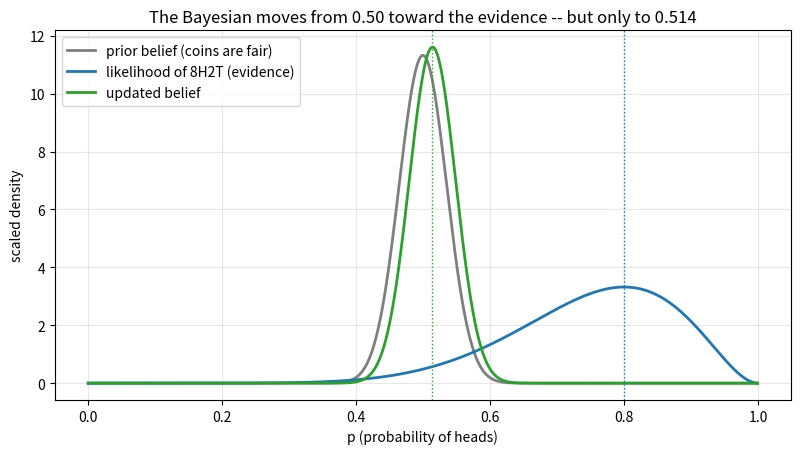
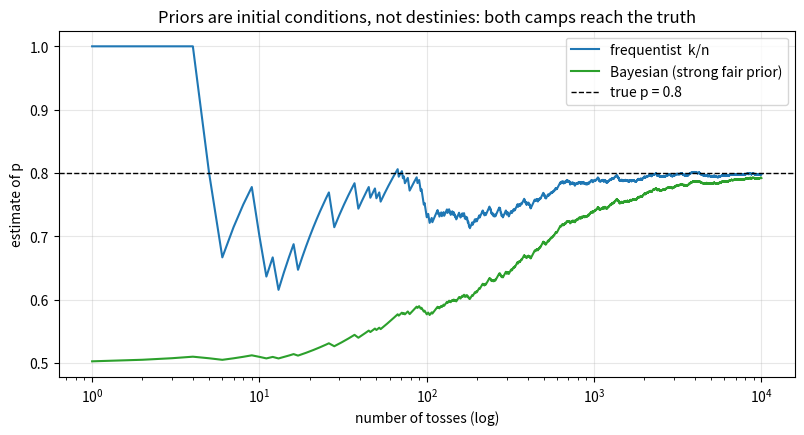
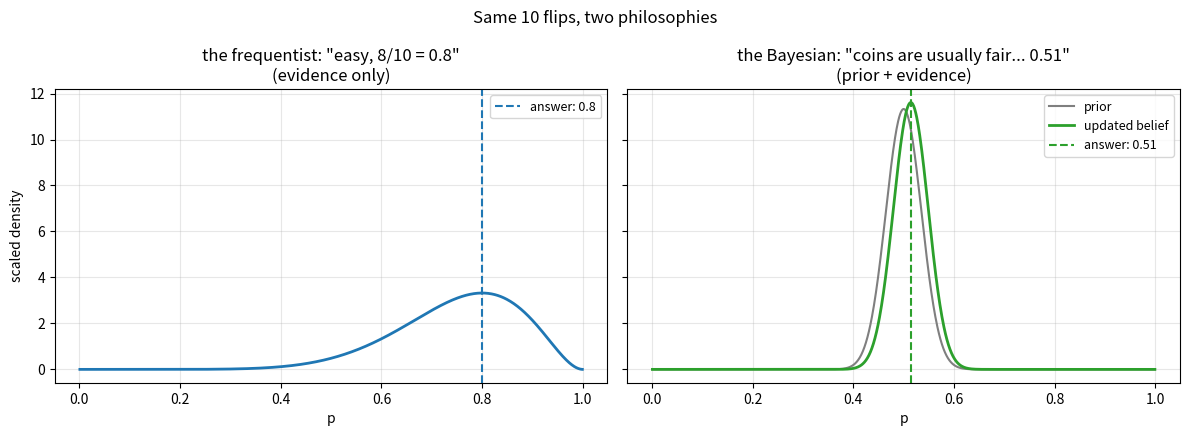
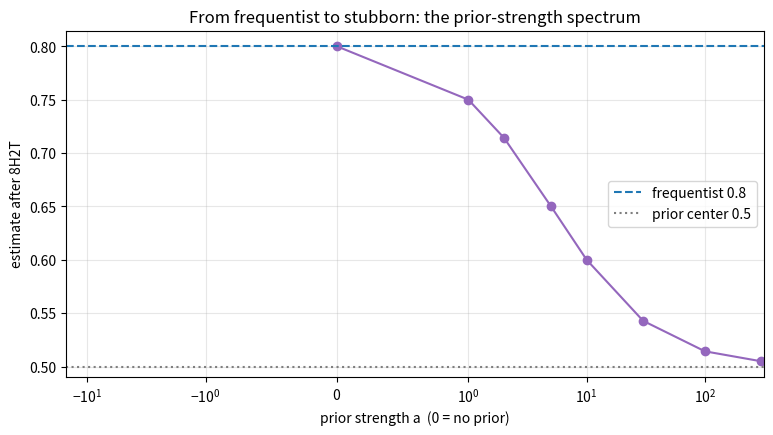

These charts were generated, in order, by the following Python code:
import numpy as np
import matplotlib.pyplot as plt

# numpy < 2 fallback: np.trapezoid was called np.trapz
if not hasattr(np, "trapezoid"):
    np.trapezoid = np.trapz

rng = np.random.default_rng(42)

heads, n = 8, 10
p = np.linspace(0.001, 0.999, 999)

def belief_update(a, heads, tails):
    # prior ~ p^a (1-p)^a  updated by the flips -> posterior curve and its peak
    posterior = p**(a + heads) * (1 - p)**(a + tails)
    return posterior / np.trapezoid(posterior, p), (a + heads) / (2 * a + heads + tails)

frequentist = heads / n
_, bayesian_strong = belief_update(100, heads, n - heads)
_, bayesian_weak = belief_update(2, heads, n - heads)

print(f"data: {heads} heads in {n} tosses")
print(f"frequentist (MLE):              p = {frequentist:.3f}")
print(f"Bayesian, strong fair prior:    p = {bayesian_strong:.3f}   (the video's ~0.52)")
print(f"Bayesian, weak fair-ish prior:  p = {bayesian_weak:.3f}")

prior_curve = p**100 * (1 - p)**100
prior_curve /= np.trapezoid(prior_curve, p)
posterior_curve, peak = belief_update(100, heads, n - heads)
likelihood = p**heads * (1 - p)**(n - heads)
likelihood /= np.trapezoid(likelihood, p)

plt.figure(figsize=(9.5, 4.8))
plt.plot(p, prior_curve, color="tab:gray", linewidth=2, label="prior belief (coins are fair)")
plt.plot(p, likelihood, color="tab:blue", linewidth=2, label="likelihood of 8H2T (evidence)")
plt.plot(p, posterior_curve, color="tab:green", linewidth=2, label="updated belief")
plt.axvline(0.8, color="tab:blue", linestyle=":", linewidth=1)
plt.axvline(peak, color="tab:green", linestyle=":", linewidth=1)
plt.title(f"The Bayesian moves from 0.50 toward the evidence -- but only to {peak:.3f}")
plt.xlabel("p (probability of heads)")
plt.ylabel("scaled density")
plt.grid(True, alpha=0.3)
plt.legend()
plt.show()

rng = np.random.default_rng(0)

true_p = 0.8
flips = rng.random(10_000) < true_p
ks = np.cumsum(flips)
ns = np.arange(1, 10_001)

freq_est = ks / ns
bayes_est = (100 + ks) / (200 + ns)

for n_check in [10, 100, 1000, 10_000]:
    print(f"after {n_check:>6} tosses: frequentist {freq_est[n_check-1]:.3f}, "
          f"strong-prior Bayesian {bayes_est[n_check-1]:.3f}")

plt.figure(figsize=(9.5, 4.5))
plt.plot(ns, freq_est, color="tab:blue", label="frequentist  k/n")
plt.plot(ns, bayes_est, color="tab:green", label="Bayesian (strong fair prior)")
plt.axhline(true_p, color="black", linestyle="--", linewidth=1, label="true p = 0.8")
plt.xscale("log")
plt.xlabel("number of tosses (log)")
plt.ylabel("estimate of p")
plt.title("Priors are initial conditions, not destinies: both camps reach the truth")
plt.grid(True, alpha=0.3)
plt.legend()
plt.show()

rng = np.random.default_rng(1)

def tournament(coin_sampler, trials=100_000, n_flips=10):
    ps = coin_sampler(trials)
    ks = rng.binomial(n_flips, ps)
    freq = ks / n_flips
    bayes = (100 + ks) / (200 + n_flips)
    return np.mean((freq - ps)**2), np.mean((bayes - ps)**2)

fair_world = lambda t: np.clip(rng.normal(0.5, 0.03, t), 0.01, 0.99)
wild_world = lambda t: rng.uniform(0.05, 0.95, t)

for name, world in [("fair-ish coins ", fair_world), ("wild coins     ", wild_world)]:
    mse_f, mse_b = tournament(world)
    print(f"{name}: MSE frequentist {mse_f:.5f}   MSE Bayesian {mse_b:.5f}"
          f"   -> {'Bayesian' if mse_b < mse_f else 'frequentist'} wins")
print("\nA good prior is a superpower at small n; a wrong prior is a handicap.")

fig, axes = plt.subplots(1, 2, figsize=(12, 4.4), sharey=True)

likelihood_curve = p**8 * (1 - p)**2
likelihood_curve /= np.trapezoid(likelihood_curve, p)
axes[0].plot(p, likelihood_curve, color="tab:blue", linewidth=2)
axes[0].axvline(0.8, color="tab:blue", linestyle="--", label="answer: 0.8")
axes[0].set_title('the frequentist: "easy, 8/10 = 0.8"\n(evidence only)')

axes[1].plot(p, prior_curve, color="tab:gray", linewidth=1.5, label="prior")
axes[1].plot(p, posterior_curve, color="tab:green", linewidth=2, label="updated belief")
axes[1].axvline(peak, color="tab:green", linestyle="--", label=f"answer: {peak:.2f}")
axes[1].set_title('the Bayesian: "coins are usually fair... 0.51"\n(prior + evidence)')

for ax in axes:
    ax.set_xlabel("p")
    ax.grid(True, alpha=0.3)
    ax.legend(fontsize=9)
axes[0].set_ylabel("scaled density")
plt.suptitle("Same 10 flips, two philosophies")
plt.tight_layout()
plt.show()

strengths = [0, 1, 2, 5, 10, 30, 100, 300]
answers = [(a + 8) / (2 * a + 10) for a in strengths]

plt.figure(figsize=(9, 4.5))
plt.plot(strengths, answers, "o-", color="tab:purple")
plt.axhline(0.8, color="tab:blue", linestyle="--", label="frequentist 0.8")
plt.axhline(0.5, color="tab:gray", linestyle=":", label="prior center 0.5")
plt.xscale("symlog", linthresh=1)
plt.xlabel("prior strength a  (0 = no prior)")
plt.ylabel("estimate after 8H2T")
plt.title("From frequentist to stubborn: the prior-strength spectrum")
plt.grid(True, alpha=0.3)
plt.legend()
plt.show()

# Exercise 1: 6 heads in 10
k6 = 6
freq6 = k6 / 10
bayes6 = (100 + k6) / (200 + 10)
print(f"Exercise 1: frequentist {freq6:.2f}, Bayesian {bayes6:.3f}")
print("With 6H the evidence (0.6) sits close to the prior (0.5), so there is")
print("little to disagree about -- disagreement grows with distance between")
print("prior and evidence, and 8H was farther out.")

# Exercise 2: classifying statements
print("Exercise 2:")
print("(a) frequentist -- long-run frequency over repetitions.")
print("(b) Bayesian -- degree of belief about a one-off event.")
print("(c) frequentist -- likelihood-only estimation.")
print("(d) Bayesian -- prior knowledge shaping what's plausible.")

# Exercise 3: the weighted-average form
# (a + k)/(2a + n) = (2a/(2a+n)) * 1/2 + (n/(2a+n)) * (k/n)
a, k_, n_ = 100, 8, 10
w_prior = 2 * a / (2 * a + n_)
w_data = n_ / (2 * a + n_)
print(f"Exercise 3: weights: prior {w_prior:.3f}, data {w_data:.3f}")
print(f"check: {w_prior * 0.5 + w_data * (k_ / n_):.4f} = {(a + k_) / (2 * a + n_):.4f}")
print("The prior acts like 2a phantom flips that came up half heads: a = 100")
print("means 'I have already seen 200 fair flips' -- which is why 10 real ones")
print("barely move the needle.")

# Exercise 4: tosses needed to reach 0.75
# (100 + 0.8 n)/(200 + n) = 0.75  =>  100 + 0.8 n = 150 + 0.75 n  =>  n = 1000
n_star = 50 / 0.05
print(f"Exercise 4: (100 + 0.8n)/(200 + n) = 0.75 -> n = {n_star:.0f} tosses")
print("Matches the convergence plot: after ~1000 tosses the strong-prior")
print("Bayesian passes 0.75 on the way to 0.8.")

# Exercise 5: two tosses, two heads
print("Exercise 5: frequentist: p = 2/2 = 1.0 -- 'this coin CANNOT land tails',")
print(f"Bayesian (a=100): (100+2)/(200+2) = {(102/202):.3f} -- 'almost surely fair'.")
print("Acting on p = 1 after two flips is absurd (bet anything on heads?);")
print("the Bayesian's near-0.5 is the sane report. This is the Bernoulli")
print("notebook's boundary overfit, cured by exactly the mechanism -- a prior --")
print("that MAP formalizes.")

# Exercise 6: an empirical prior
rng = np.random.default_rng(3)

# choose a so the prior std over p matches the observed 0.02
# for prior ~ p^a(1-p)^a: std ~ 1/(2 sqrt(2a + 3)); solve 0.02 = ...
a_emp = int(((1 / 0.02)**2 / 4 - 3) / 2)
_, ans = belief_update(a_emp, 8, 2)
print(f"Exercise 6: matching std 0.02 gives a ~ {a_emp}")
print(f"bar-story answer with the empirical prior: {ans:.3f}")
print("Defensible even to a frequentist: this prior IS long-run frequency data")
print("-- 1,000 measured coins -- not mere opinion. Empirical Bayes blurs the")
print("camps: yesterday's evidence becomes today's prior.")
